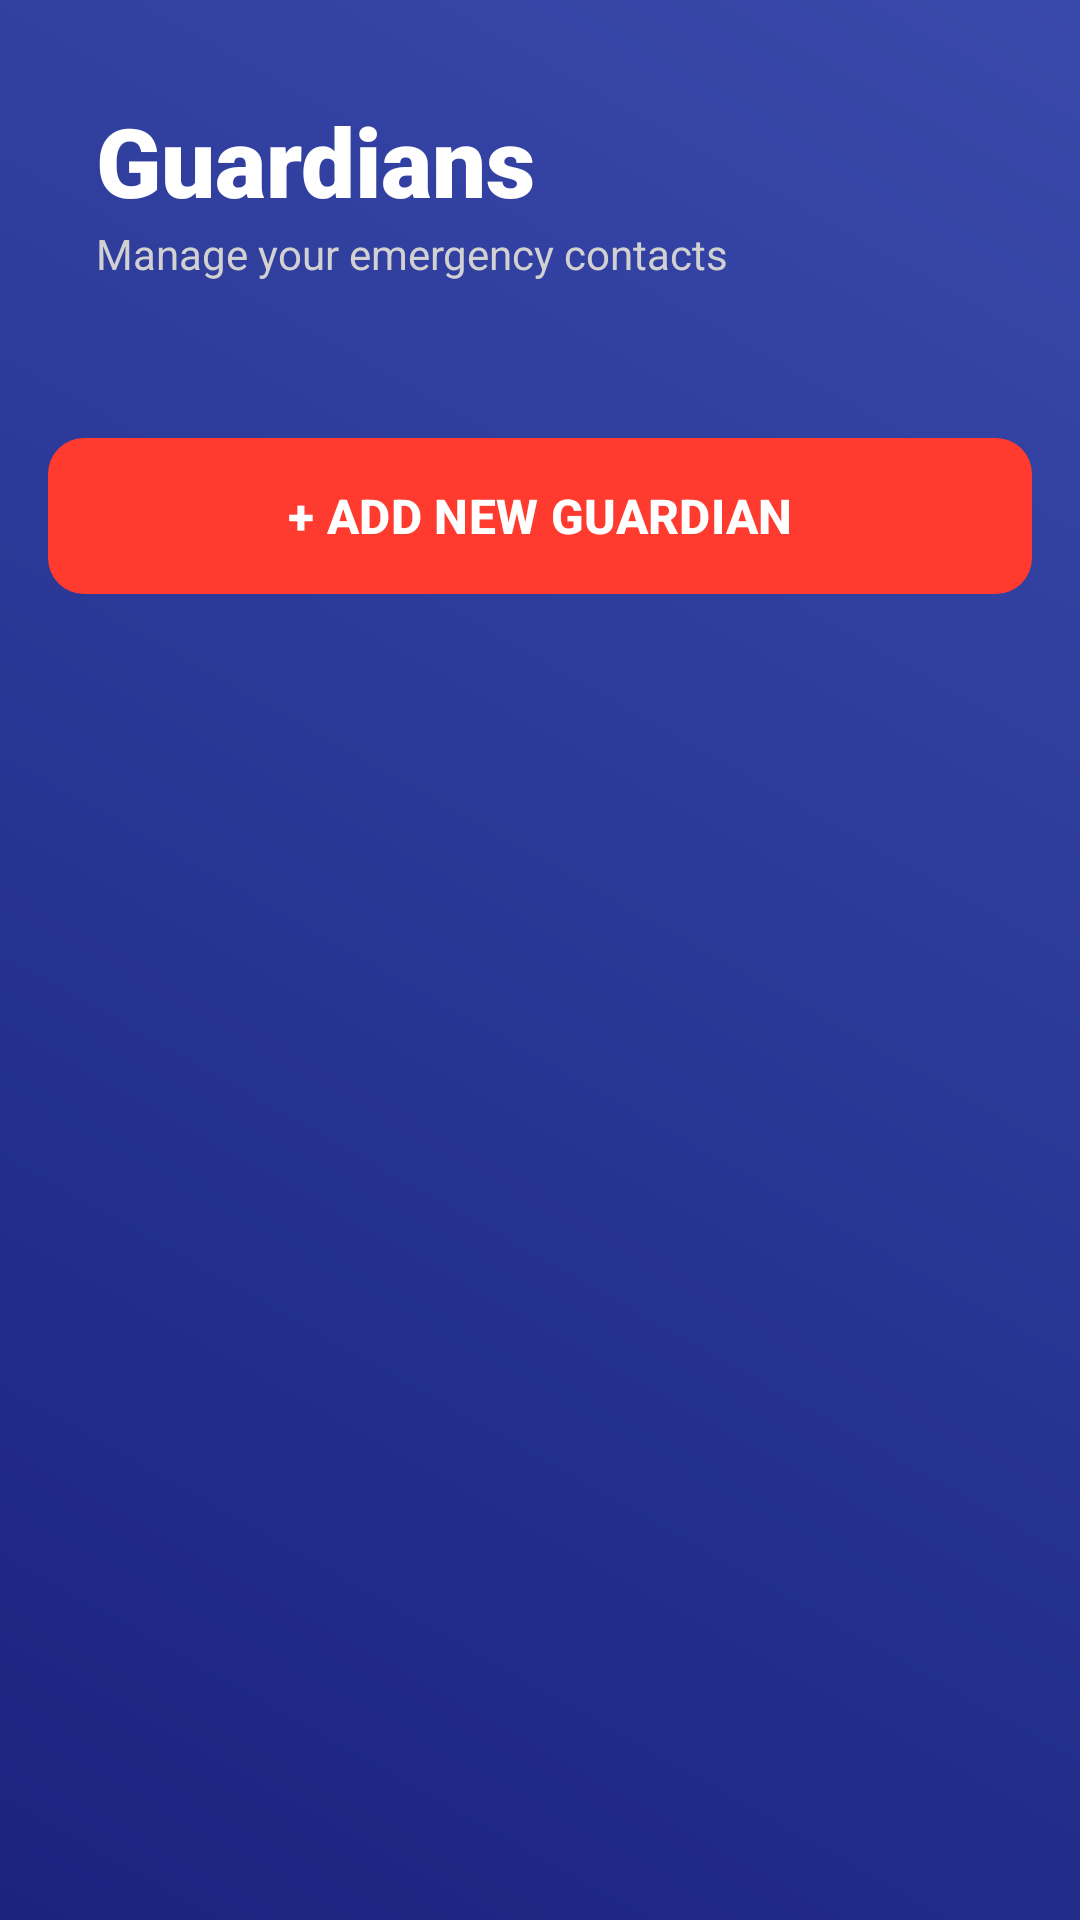

Android layout source for this screen:
<!-- AndroidManifest.xml: application theme Theme.Sahayak -->
<!-- res/layout/activity_contacts.xml -->
<?xml version="1.0" encoding="utf-8"?>
<androidx.constraintlayout.widget.ConstraintLayout xmlns:android="http://schemas.android.com/apk/res/android"
    xmlns:app="http://schemas.android.com/apk/res-auto"
    android:layout_width="match_parent"
    android:layout_height="match_parent"
    android:background="@drawable/background_gradient">

    
    <LinearLayout
        android:id="@+id/header"
        android:layout_width="match_parent"
        android:layout_height="wrap_content"
        android:orientation="vertical"
        android:padding="32dp"
        app:layout_constraintTop_toTopOf="parent">

        <TextView
            android:layout_width="wrap_content"
            android:layout_height="wrap_content"
            android:text="Guardians"
            android:textColor="@android:color/white"
            android:textSize="32sp"
            android:fontFamily="sans-serif-black" />

        <TextView
            android:layout_width="wrap_content"
            android:layout_height="wrap_content"
            android:text="Manage your emergency contacts"
            android:textColor="#D1D1D1"
            android:textSize="14sp" />
    </LinearLayout>

    
    <com.google.android.material.button.MaterialButton
        android:id="@+id/btn_open_add_screen"
        android:layout_width="match_parent"
        android:layout_height="60dp"
        android:layout_margin="16dp"
        android:text="+ ADD NEW GUARDIAN"
        android:textColor="@android:color/white"
        android:textSize="16sp"
        android:textStyle="bold"
        app:backgroundTint="@color/primary_red"
        app:cornerRadius="12dp"
        app:layout_constraintTop_toBottomOf="@id/header" />

    
    <ListView
        android:id="@+id/lv_contacts"
        android:layout_width="match_parent"
        android:layout_height="0dp"
        android:layout_marginTop="8dp"
        android:divider="@android:color/transparent"
        android:dividerHeight="0dp"
        android:paddingBottom="16dp"
        android:clipToPadding="false"
        app:layout_constraintBottom_toBottomOf="parent"
        app:layout_constraintTop_toBottomOf="@id/btn_open_add_screen" />

</androidx.constraintlayout.widget.ConstraintLayout>
<!-- resources referenced by this layout -->
<resources>
  <color name="primary_red">#FF3B30</color>
  <!-- drawable background_gradient (drawable) -->
  <?xml version="1.0" encoding="utf-8"?>
  <shape xmlns:android="http://schemas.android.com/apk/res/android">
      <gradient
          android:startColor="#1A237E"
          android:endColor="#3949AB"
          android:angle="45" />
  </shape>
  <style name="Theme.Sahayak" parent="Theme.Material3.DayNight.NoActionBar">
          
          <item name="colorPrimary">@color/primary_red</item>
          <item name="colorOnPrimary">@color/white</item>
          <item name="colorPrimaryContainer">@color/pulse_red_outer</item>
  
          
          <item name="colorSecondary">@color/dark_gray</item>
          <item name="colorOnSecondary">@color/white</item>
  
          
          <item name="android:windowBackground">@color/background_white</item>
          <item name="colorSurface">@color/white</item>
  
          
          <item name="android:statusBarColor">@color/background_white</item>
          <item name="android:windowLightStatusBar">true</item>
      </style>
  <color name="white">#FFFFFF</color>
  <color name="pulse_red_outer">#40FF3B30</color>
  <color name="dark_gray">#1C1C1E</color>
  <color name="background_white">#F2F2F7</color>
</resources>
